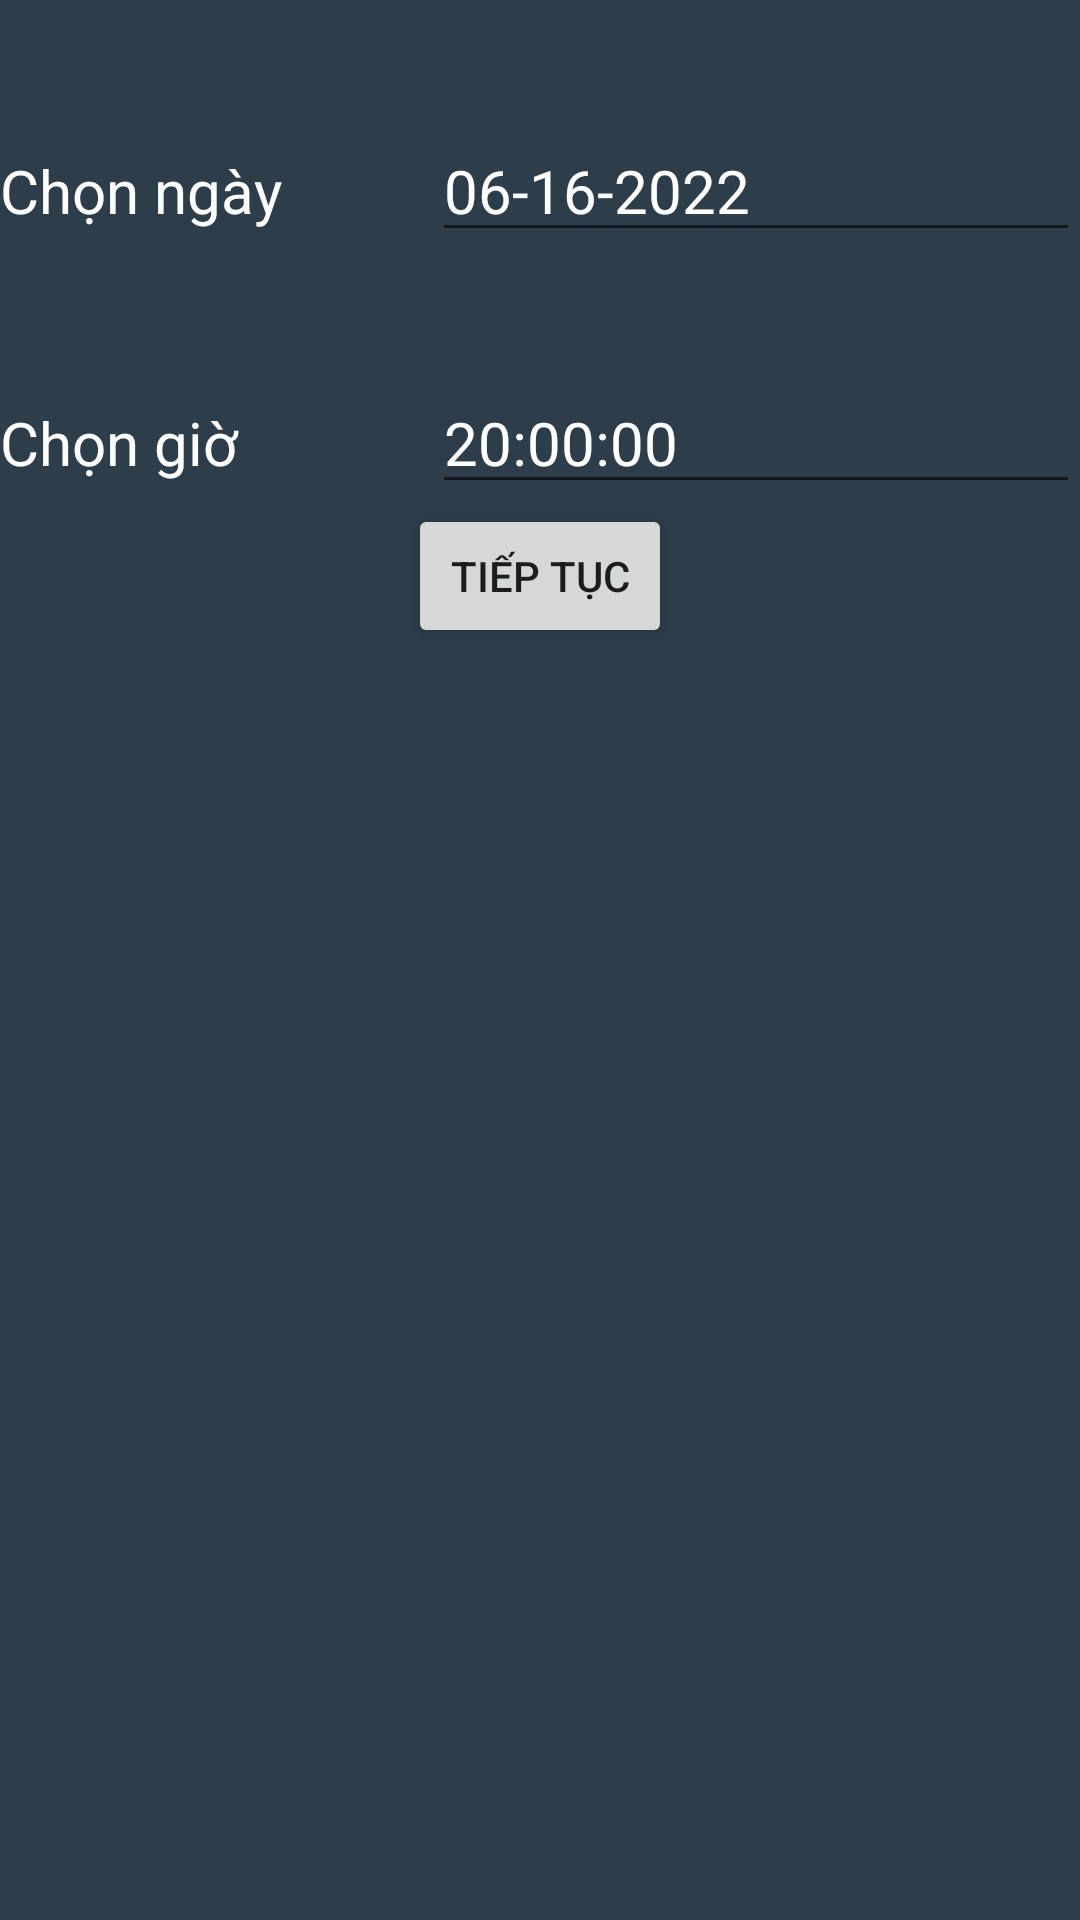

The Android layout XML behind this screen, and the referenced resources:
<!-- AndroidManifest.xml: application theme Theme.AppFilm -->
<!-- res/layout/activity_time.xml -->
<?xml version="1.0" encoding="utf-8"?>
<LinearLayout xmlns:android="http://schemas.android.com/apk/res/android"
    xmlns:app="http://schemas.android.com/apk/res-auto"
    xmlns:tools="http://schemas.android.com/tools"
    android:layout_width="match_parent"
    android:layout_height="match_parent"
    tools:context=".view.TimeActivity"
    android:background="@color/background"
    android:orientation="vertical">

    <LinearLayout
        android:layout_marginTop="40dp"
        android:weightSum="10"
        android:layout_width="match_parent"
        android:layout_height="wrap_content">
        <TextView
            android:layout_weight="4"
            android:id="@+id/txtDate"
            android:textColor="@color/white"
            android:text="Chọn ngày"
            android:textSize="20sp"
            android:layout_width="0dp"
            android:layout_height="wrap_content"></TextView>
        <EditText
            android:id="@+id/edtNgay"
            android:textColor="@color/white"
            android:textSize="20sp"
            android:layout_weight="6"
            android:text="06-16-2022"
            android:layout_width="0dp"
            android:layout_height="wrap_content"></EditText>
    </LinearLayout>

    <LinearLayout
        android:layout_marginTop="40dp"
        android:weightSum="10"
        android:layout_width="match_parent"
        android:layout_height="wrap_content">
        <TextView
            android:layout_weight="4"
            android:id="@+id/txtTime"
            android:textColor="@color/white"
            android:text="Chọn giờ"
            android:textSize="20sp"
            android:layout_width="0dp"
            android:layout_height="wrap_content"></TextView>
        <EditText
            android:id="@+id/edtGio"
            android:textColor="@color/white"
            android:textSize="20sp"
            android:layout_weight="6"
            android:text="20:00:00"
            android:layout_width="0dp"
            android:layout_height="wrap_content"></EditText>
    </LinearLayout>
    <Button
        android:layout_gravity="center"
        android:id="@+id/btnTieptuc"
        android:text="Tiếp Tục"
        android:layout_width="wrap_content"
        android:layout_height="wrap_content"></Button>
</LinearLayout>
<!-- resources referenced by this layout -->
<resources>
  <color name="background">#2E3D4A</color>
  <color name="white">#FFFFFFFF</color>
  <style name="Theme.AppFilm" parent="Theme.MaterialComponents.DayNight.NoActionBar">
          
          <item name="colorPrimary">@color/purple_500</item>
          <item name="colorPrimaryVariant">@color/purple_700</item>
          <item name="colorOnPrimary">@color/white</item>
          
          <item name="colorSecondary">@color/teal_200</item>
          <item name="colorSecondaryVariant">@color/teal_700</item>
          <item name="colorOnSecondary">@color/black</item>
          
          <item name="android:statusBarColor" tools:targetApi="l">?attr/colorPrimaryVariant</item>
          
      </style>
  <color name="purple_500">#FF6200EE</color>
  <color name="purple_700">#FF3700B3</color>
  <color name="teal_200">#FF03DAC5</color>
  <color name="teal_700">#FF018786</color>
  <color name="black">#FF000000</color>
</resources>
